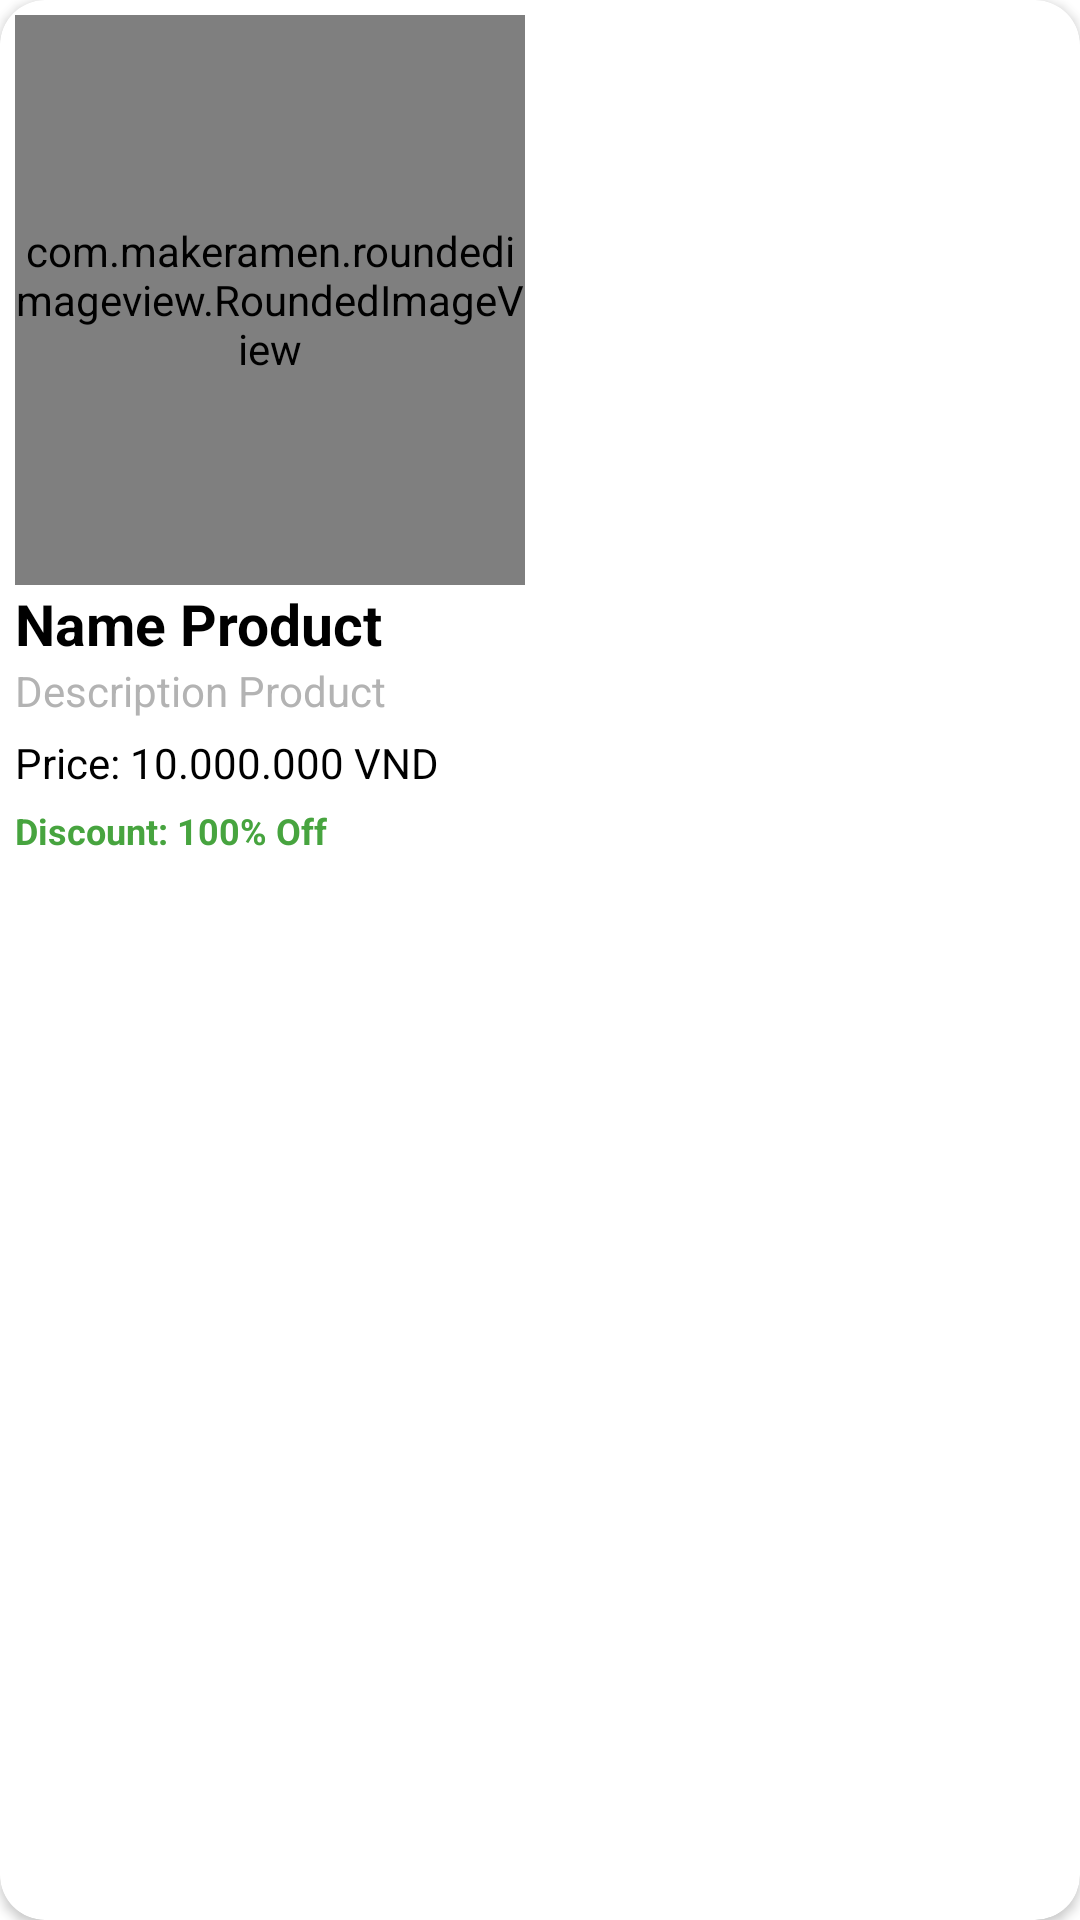

Here is an Android app screen rendered from its layout file. Give the layout XML and the strings, colors and styles it references.
<!-- AndroidManifest.xml: application theme Theme.AppBanHang -->
<!-- res/layout/popular_item.xml -->
<?xml version="1.0" encoding="utf-8"?>

<androidx.cardview.widget.CardView xmlns:android="http://schemas.android.com/apk/res/android"
    xmlns:app="http://schemas.android.com/apk/res-auto"
    android:layout_width="wrap_content"
    android:layout_height="wrap_content"
    android:layout_margin="5dp"
    app:cardCornerRadius="15dp">

    <LinearLayout
        android:layout_width="match_parent"
        android:layout_height="match_parent"
        android:orientation="vertical"
        android:padding="5dp">

        <com.makeramen.roundedimageview.RoundedImageView
            android:id="@+id/pop_img"
            android:layout_width="170dp"
            android:layout_height="190dp"
            android:scaleType="centerCrop"
            android:src="@drawable/mensgymtrainersnikegb"
            app:riv_corner_radius="14dp"></com.makeramen.roundedimageview.RoundedImageView>

        <TextView
            android:id="@+id/nameproduct"
            android:layout_width="match_parent"
            android:layout_height="wrap_content"
            android:text="Name Product"
            android:textColor="@color/black"
            android:textSize="19sp"
            android:textStyle="bold" />

        <TextView
            android:id="@+id/descriptionproduct"
            android:layout_width="170dp"
            android:layout_height="wrap_content"
            android:ellipsize="end"
            android:maxLines="1"
            android:singleLine="true"
            android:text="Description Product"
            android:textColor="#b3b3b3" />

        <TextView
            android:id="@+id/priceproduct"
            android:layout_width="155dp"
            android:layout_height="wrap_content"
            android:layout_marginTop="5dp"
            android:text="Price: 10.000.000 VND"
            android:textColor="@color/black" />

        <TextView
            android:id="@+id/discountproduct"
            android:layout_width="wrap_content"
            android:layout_height="wrap_content"
            android:layout_marginTop="5dp"
            android:gravity="end"
            android:text="Discount: 100% Off"
            android:textColor="#47a43f"
            android:textSize="12sp"
            android:textStyle="bold" />

    </LinearLayout>


</androidx.cardview.widget.CardView>
<!-- resources referenced by this layout -->
<resources>
  <!-- drawable mensgymtrainersnikegb: png bitmap (drawable-v24, 14886 bytes) -->
  <style name="Theme.AppBanHang" parent="Theme.MaterialComponents.DayNight.NoActionBar">
          
          <item name="colorPrimary">@color/purple_500</item>
          <item name="colorPrimaryVariant">@color/purple_700</item>
          <item name="colorOnPrimary">@color/white</item>
          
          <item name="colorSecondary">@color/teal_200</item>
          <item name="colorSecondaryVariant">@color/teal_700</item>
          <item name="colorOnSecondary">@color/black</item>
          
          <item name="android:statusBarColor">?attr/colorPrimaryVariant</item>
          
      </style>
  <!-- not gathered from this repository: default colours our renderer supplied (Android Studio template values) -->
  <color name="purple_500">#FF6200EE</color>
  <color name="purple_700">#FF3700B3</color>
  <color name="teal_200">#FF03DAC5</color>
  <color name="teal_700">#FF018786</color>
  <color name="black">#FF000000</color>
  <color name="white">#FFFFFFFF</color>
</resources>
